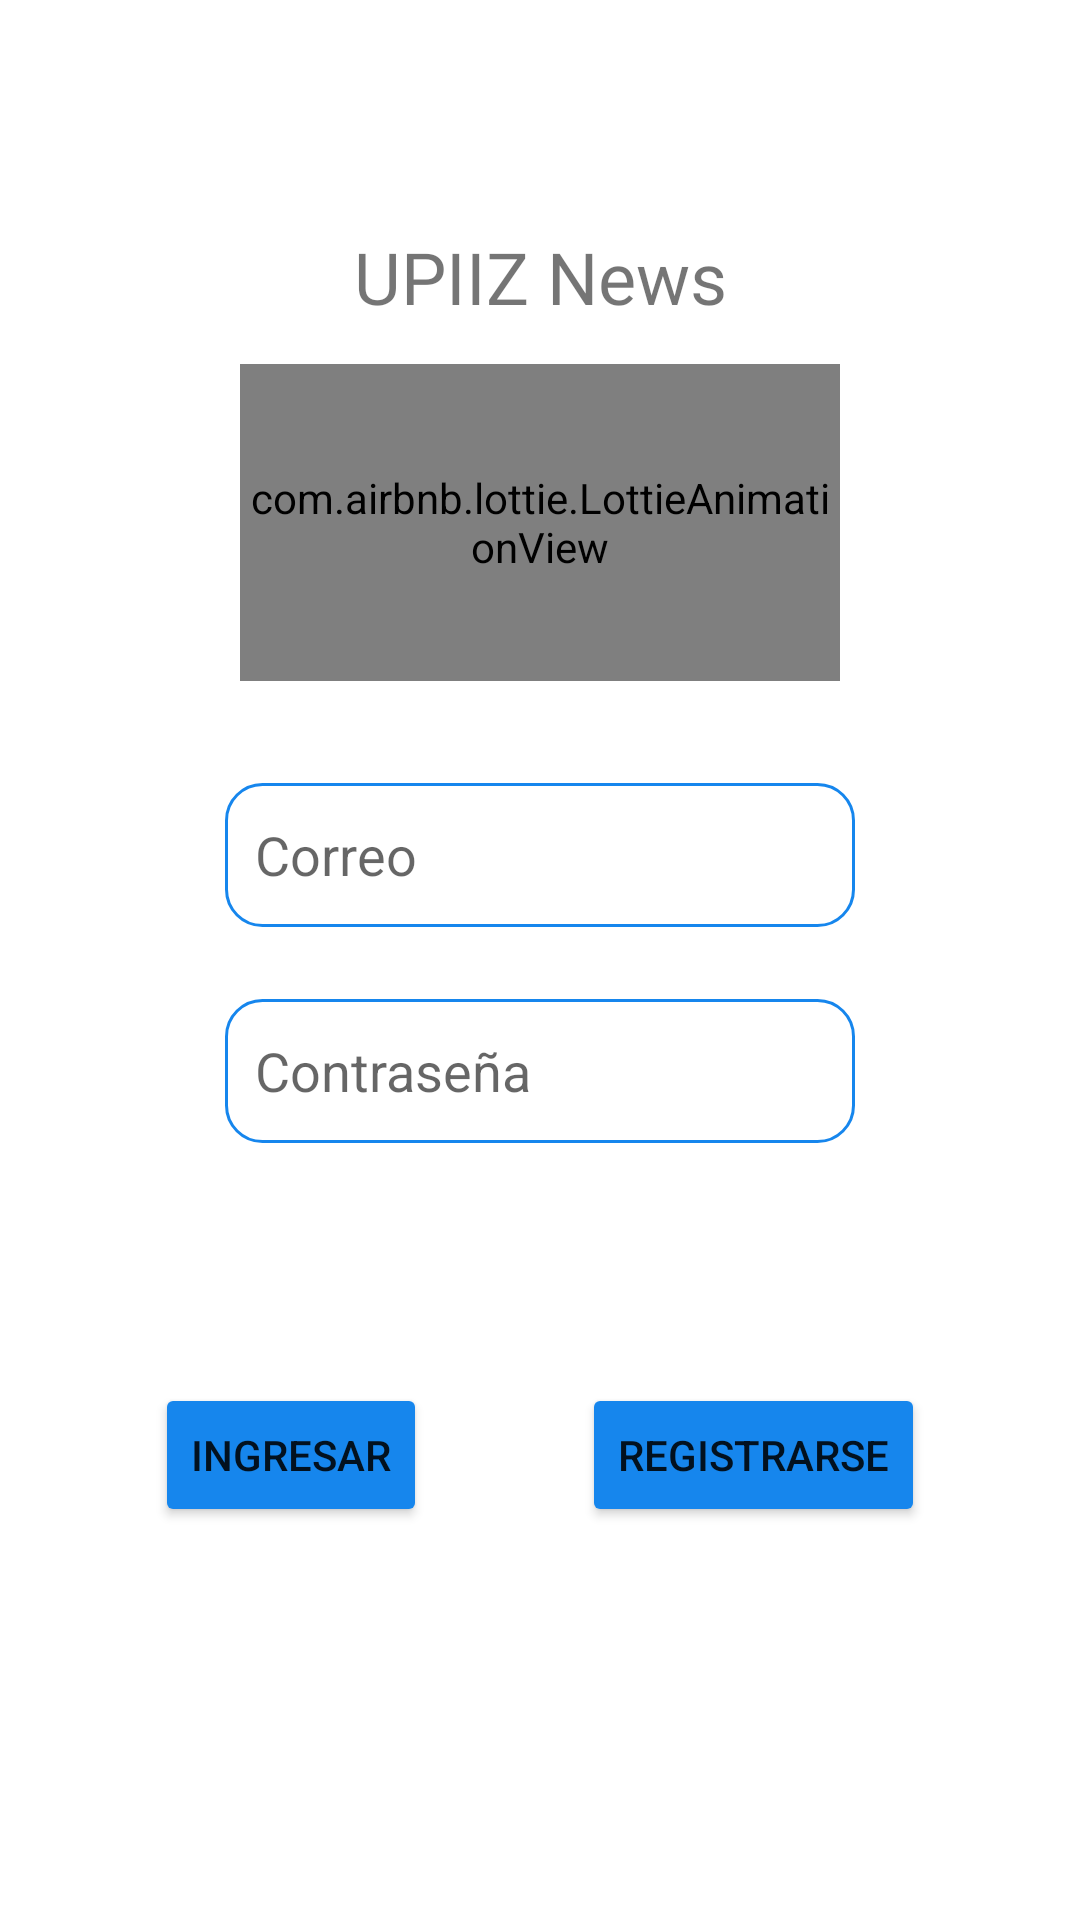

Write the Android layout XML for this screen, with the resource values it uses.
<!-- AndroidManifest.xml: application theme Theme.NotiPush2023 -->
<!-- res/layout/activity_main.xml -->
<?xml version="1.0" encoding="utf-8"?>
<androidx.constraintlayout.widget.ConstraintLayout xmlns:android="http://schemas.android.com/apk/res/android"
    xmlns:app="http://schemas.android.com/apk/res-auto"
    xmlns:tools="http://schemas.android.com/tools"
    android:layout_width="match_parent"
    android:layout_height="match_parent"
    tools:context=".MainActivity">

    

    <com.airbnb.lottie.LottieAnimationView
        android:id="@+id/animationView1"
        android:layout_width="200dp"
        android:layout_height="0dp"
        android:layout_marginBottom="34dp"
        app:layout_constraintBottom_toTopOf="@+id/editTextMain"
        app:layout_constraintEnd_toEndOf="parent"
        app:layout_constraintHorizontal_bias="0.5"
        app:layout_constraintStart_toStartOf="parent"
        app:layout_constraintTop_toBottomOf="@+id/textView1"
        app:lottie_autoPlay="true"
        app:lottie_loop="true"
        app:lottie_rawRes="@raw/animation"
        tools:ignore="MissingConstraints" />

    <Button
        android:id="@+id/buttonIngresarMain"
        android:layout_width="wrap_content"
        android:layout_height="wrap_content"
        android:layout_marginBottom="131dp"
        android:backgroundTint="#1686ed"
        android:text="Ingresar"
        app:layout_constraintBottom_toBottomOf="parent"
        app:layout_constraintEnd_toStartOf="@+id/buttonRegistroMain"
        app:layout_constraintHorizontal_bias="0.5"
        app:layout_constraintStart_toStartOf="parent"
        app:layout_constraintTop_toBottomOf="@+id/editTextPasswordMain"
        tools:ignore="MissingConstraints" />

    <EditText
        android:id="@+id/editTextPasswordMain"
        android:layout_width="wrap_content"
        android:layout_height="wrap_content"
        android:layout_marginBottom="80dp"
        android:background="@drawable/borde_azul"
        android:ems="10"
        android:hint="Contraseña"
        android:inputType="textPassword"
        android:minHeight="48dp"
        app:layout_constraintBottom_toTopOf="@+id/buttonIngresarMain"
        app:layout_constraintEnd_toEndOf="parent"
        app:layout_constraintHorizontal_bias="0.5"
        app:layout_constraintStart_toStartOf="parent"
        app:layout_constraintTop_toBottomOf="@+id/editTextMain"
        tools:ignore="MissingConstraints" />

    <EditText
        android:id="@+id/editTextMain"
        android:layout_width="wrap_content"
        android:layout_height="wrap_content"
        android:layout_marginBottom="24dp"
        android:background="@drawable/borde_azul"
        android:ems="10"
        android:hint="Correo"
        android:inputType="textPersonName"
        android:minHeight="48dp"
        android:text=""
        app:layout_constraintBottom_toTopOf="@+id/editTextPasswordMain"
        app:layout_constraintEnd_toEndOf="parent"
        app:layout_constraintHorizontal_bias="0.5"
        app:layout_constraintStart_toStartOf="parent"
        app:layout_constraintTop_toBottomOf="@+id/animationView1"
        tools:ignore="MissingConstraints" />

    <Button
        android:id="@+id/buttonRegistroMain"
        android:layout_width="wrap_content"
        android:layout_height="wrap_content"
        android:backgroundTint="#1686ed"
        android:text="Registrarse"
        app:layout_constraintBaseline_toBaselineOf="@+id/buttonIngresarMain"
        app:layout_constraintEnd_toEndOf="parent"
        app:layout_constraintHorizontal_bias="0.5"
        app:layout_constraintStart_toEndOf="@+id/buttonIngresarMain"
        tools:ignore="MissingConstraints" />

    <TextView
        android:id="@+id/textView1"
        android:layout_width="wrap_content"
        android:layout_height="wrap_content"
        android:layout_marginTop="76dp"
        android:layout_marginBottom="13dp"
        android:fontFamily="@font/advent_pro_semibold"
        android:text="UPIIZ News"
        android:textSize="24sp"
        app:layout_constraintBottom_toTopOf="@+id/animationView1"
        app:layout_constraintEnd_toEndOf="parent"
        app:layout_constraintHorizontal_bias="0.5"
        app:layout_constraintStart_toStartOf="parent"
        app:layout_constraintTop_toTopOf="parent"
        tools:ignore="MissingConstraints" />

</androidx.constraintlayout.widget.ConstraintLayout>
<!-- resources referenced by this layout -->
<resources>
  <!-- drawable borde_azul (drawable) -->
  <?xml version="1.0" encoding="utf-8"?>
  <shape xmlns:android="http://schemas.android.com/apk/res/android">
      <stroke android:width="1dp"
          android:color="#1686ed" />
      <padding android:bottom="10sp"
          android:left="10sp"
          android:right="10sp"
          android:top="10sp"/>
      <corners android:radius="12dp" />
  </shape>
  <style name="Theme.NotiPush2023" parent="Theme.MaterialComponents.DayNight.DarkActionBar">
          
          <item name="colorPrimary">@color/purple_500</item>
          <item name="colorPrimaryVariant">@color/purple_700</item>
          <item name="colorOnPrimary">@color/white</item>
          
          <item name="colorSecondary">@color/teal_200</item>
          <item name="colorSecondaryVariant">@color/teal_700</item>
          <item name="colorOnSecondary">@color/black</item>
          
          <item name="android:statusBarColor">?attr/colorPrimaryVariant</item>
          
      </style>
  <!-- not gathered from this repository: default colours our renderer supplied (Android Studio template values) -->
  <color name="purple_500">#FF6200EE</color>
  <color name="purple_700">#FF3700B3</color>
  <color name="teal_200">#FF03DAC5</color>
  <color name="teal_700">#FF018786</color>
  <color name="black">#FF000000</color>
  <color name="white">#FFFFFFFF</color>
</resources>
